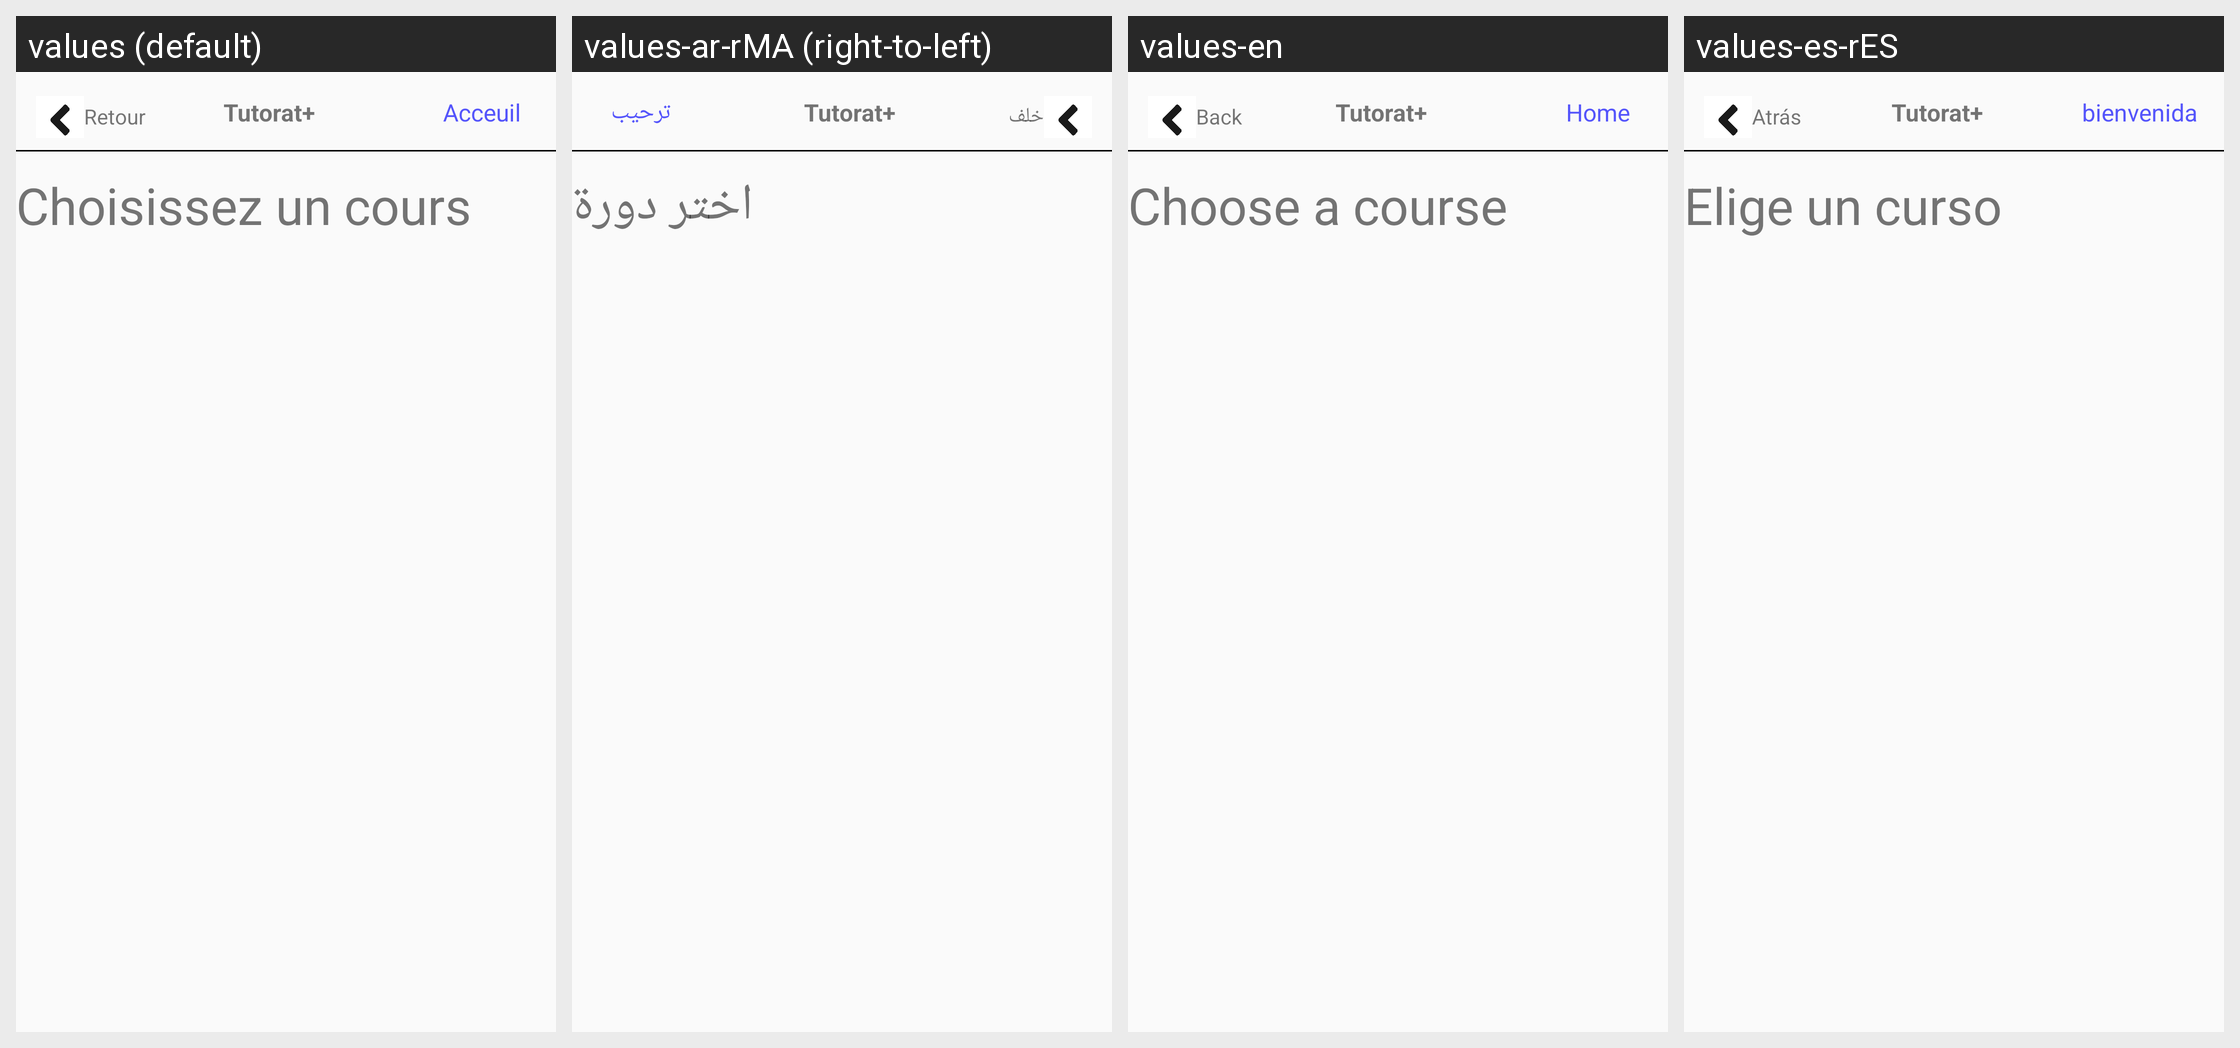

For this localized Android screen grid, give each drawn string resource with its value in every locale shown.
Android screen res/layout/fragment_liste_des_cours.xml rendered under 4 locales, left to right: values (default), values-ar-rMA (right-to-left), values-en, values-es-rES. Device: Nexus 5 (rendered at 1080×1920; each locale shown at half size, 540×960, under a caption strip naming it); theme Theme.TutoratPlus.
Strings drawn on this screen, with the default value and each locale's value (text and hints the layout hard-codes, and strings that could not be matched under every locale, appear in the picture but are not listed):

retour
  values: Retour
  values-ar-rMA: خلف
  values-en: Back
  values-es-rES: Atrás

tutorat
  values: Tutorat+
  values-ar-rMA: Tutorat+
  values-en: Tutorat+
  values-es-rES: Tutorat+

acceuil
  values: Acceuil
  values-ar-rMA: ترحيب
  values-en: Home
  values-es-rES: bienvenida

choisissez_un_cours
  values: Choisissez un cours
  values-ar-rMA: اختر دورة
  values-en: Choose a course
  values-es-rES: Elige un curso
